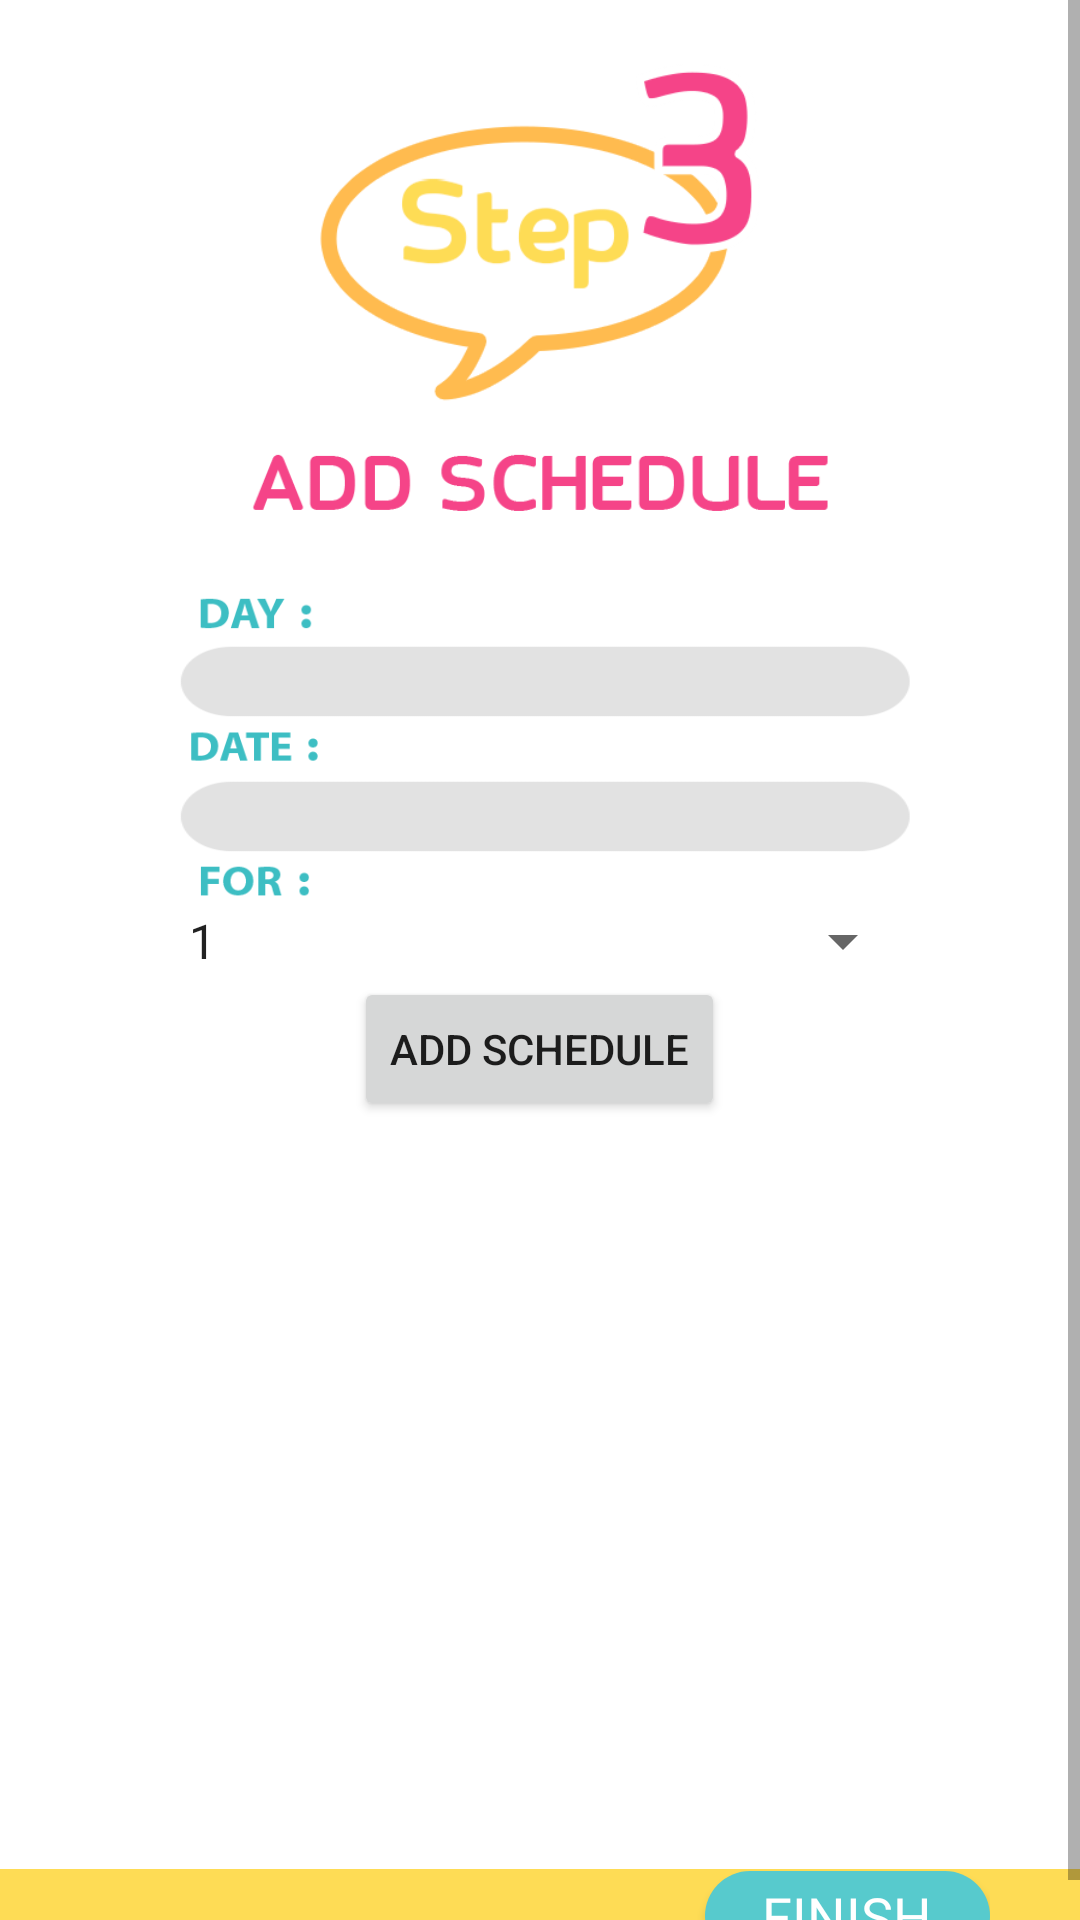

Layout XML and referenced resources for this Android screen:
<!-- AndroidManifest.xml: application theme AppTheme -->
<!-- res/layout/child_schedule.xml -->
<?xml version="1.0" encoding="utf-8"?>
<ScrollView xmlns:android="http://schemas.android.com/apk/res/android"
    xmlns:app="http://schemas.android.com/apk/res-auto"
    xmlns:tools="http://schemas.android.com/tools"
    android:layout_width="match_parent"
    android:layout_height="match_parent"
    android:orientation="vertical"
    tools:context=".ChildSchedule"
    android:scrollbars="vertical"
    android:background="@drawable/bg"
    >

    <LinearLayout
        android:layout_width="wrap_content"
        android:layout_height="wrap_content"
        android:orientation="vertical"
        android:layout_gravity="center"
        >

    <ImageView
        android:id="@+id/imageView8"
        android:layout_width="200dp"
        android:layout_height="120dp"
        android:layout_marginTop="30dp"
        app:srcCompat="@drawable/step_3"
        android:layout_gravity="center"
        />

    <ImageView
        android:id="@+id/imageView9"
        android:layout_width="200dp"
        android:layout_height="50dp"
        android:layout_gravity="center"
        app:srcCompat="@drawable/add_schedule" />


        <ImageView
            android:id="@+id/imageView4"
            android:layout_marginTop="10dp"
            android:layout_width="90dp"
            android:layout_height="15dp"
            app:srcCompat="@drawable/day"
            android:layout_marginStart="10dp"
            />

        <EditText
            android:id="@+id/dayEditText"
            android:layout_width="250dp"
            android:layout_height="30dp"
            android:gravity="center"
            android:background="@drawable/bord_age"
            android:inputType="textPersonName"
            android:layout_gravity="center"
            />

        <ImageView
            android:id="@+id/imageView5"
            android:layout_width="90dp"
            android:layout_height="15dp"
            app:srcCompat="@drawable/date"
            android:layout_marginStart="10dp"
            />

        <EditText
            android:id="@+id/dateEditText"
            android:layout_width="250dp"
            android:layout_height="30dp"
            android:gravity="center"
            android:background="@drawable/bord_age"
            android:inputType="date"
            android:layout_gravity="center"
            />

        <ImageView
            android:id="@+id/imageView6"
            android:layout_width="90dp"
            android:layout_height="15dp"
            app:srcCompat="@drawable/for_hours"
            android:layout_marginStart="10dp"
            />

    <Spinner
        android:id="@+id/timeSpinner"
        android:layout_width="250dp"
        android:layout_gravity="center"
        android:layout_height="wrap_content"
        android:entries="@array/hours"
        android:spinnerMode="dropdown" />


    <Button
        android:id="@+id/add_btn"
        android:layout_width="wrap_content"
        android:layout_height="wrap_content"
        android:text="@string/add_schedule"
        android:layout_gravity="center"
        />

    <ListView
        android:layout_width="300dp"
        android:layout_height="250dp"
        android:id="@+id/Schedule_list"
        />

    <Button
        android:id="@+id/finish_btn"
        android:layout_width="95dp"
        android:layout_height="30dp"
        android:background="@drawable/custom_button"
        android:text="@string/finish"
        android:textColor="#fff"
        android:textSize="18sp"
        android:gravity="center"
        android:fontFamily="@font/stc_regular"
        android:layout_gravity="bottom|end"
        />
    </LinearLayout>
</ScrollView>
<!-- resources referenced by this layout -->
<resources>
  <string-array name="hours">
          <item> 1 </item>
          <item> 2 </item>
          <item> 3 </item>
          <item> 4 </item>
          <item> 5 </item>
      </string-array>
  <!-- drawable add_schedule: png bitmap (drawable-v24, 8642 bytes) -->
  <!-- drawable bg: png bitmap (drawable-v24, 13541 bytes) -->
  <!-- drawable bord_age: png bitmap (drawable-v24, 6121 bytes) -->
  <!-- drawable custom_button (drawable) -->
  <?xml version="1.0" encoding="utf-8"?>
  <shape xmlns:android="http://schemas.android.com/apk/res/android" android:shape="rectangle">
  
      <solid android:color="@color/cyan"/>
      <corners android:radius="20dp"/>
  </shape>
  <!-- drawable date: png bitmap (drawable-v24, 5323 bytes) -->
  <!-- drawable day: png bitmap (drawable-v24, 5453 bytes) -->
  <!-- drawable for_hours: png bitmap (drawable-v24, 5388 bytes) -->
  <!-- drawable step_3: png bitmap (drawable-v24, 24789 bytes) -->
  <string name="add_schedule">Add schedule</string>
  <string name="finish">finish</string>
  <style name="AppTheme" parent="Theme.AppCompat.Light.NoActionBar">
          
          <item name="colorPrimary">@color/baby_blue</item>
          <item name="colorPrimaryDark">@color/cyan</item>
          <item name="colorAccent">@color/yellow</item>
      </style>
  <color name="cyan">#57cacd</color>
  <color name="baby_blue">#84d8da</color>
  <color name="yellow">#FED224</color>
</resources>
